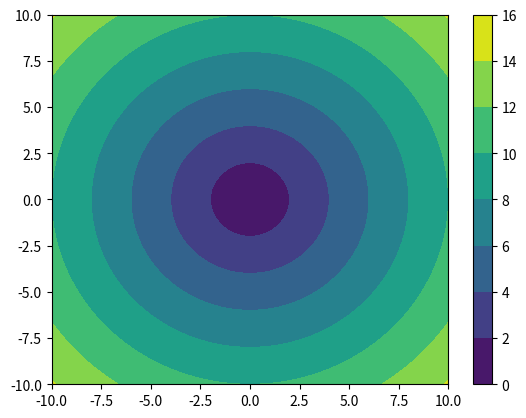

Write Python code to recreate this figure.
#!/usr/bin/python3/
import math
import matplotlib.pyplot as plt
import numpy as np
i = np.linspace(-10,10)
j = np.linspace(-10,10)
M,N = np.meshgrid(i,j)
z = np.sqrt(M**2 + N**2)
cp = plt.contourf(M,N,z)
plt.colorbar(cp)
plt.show()
